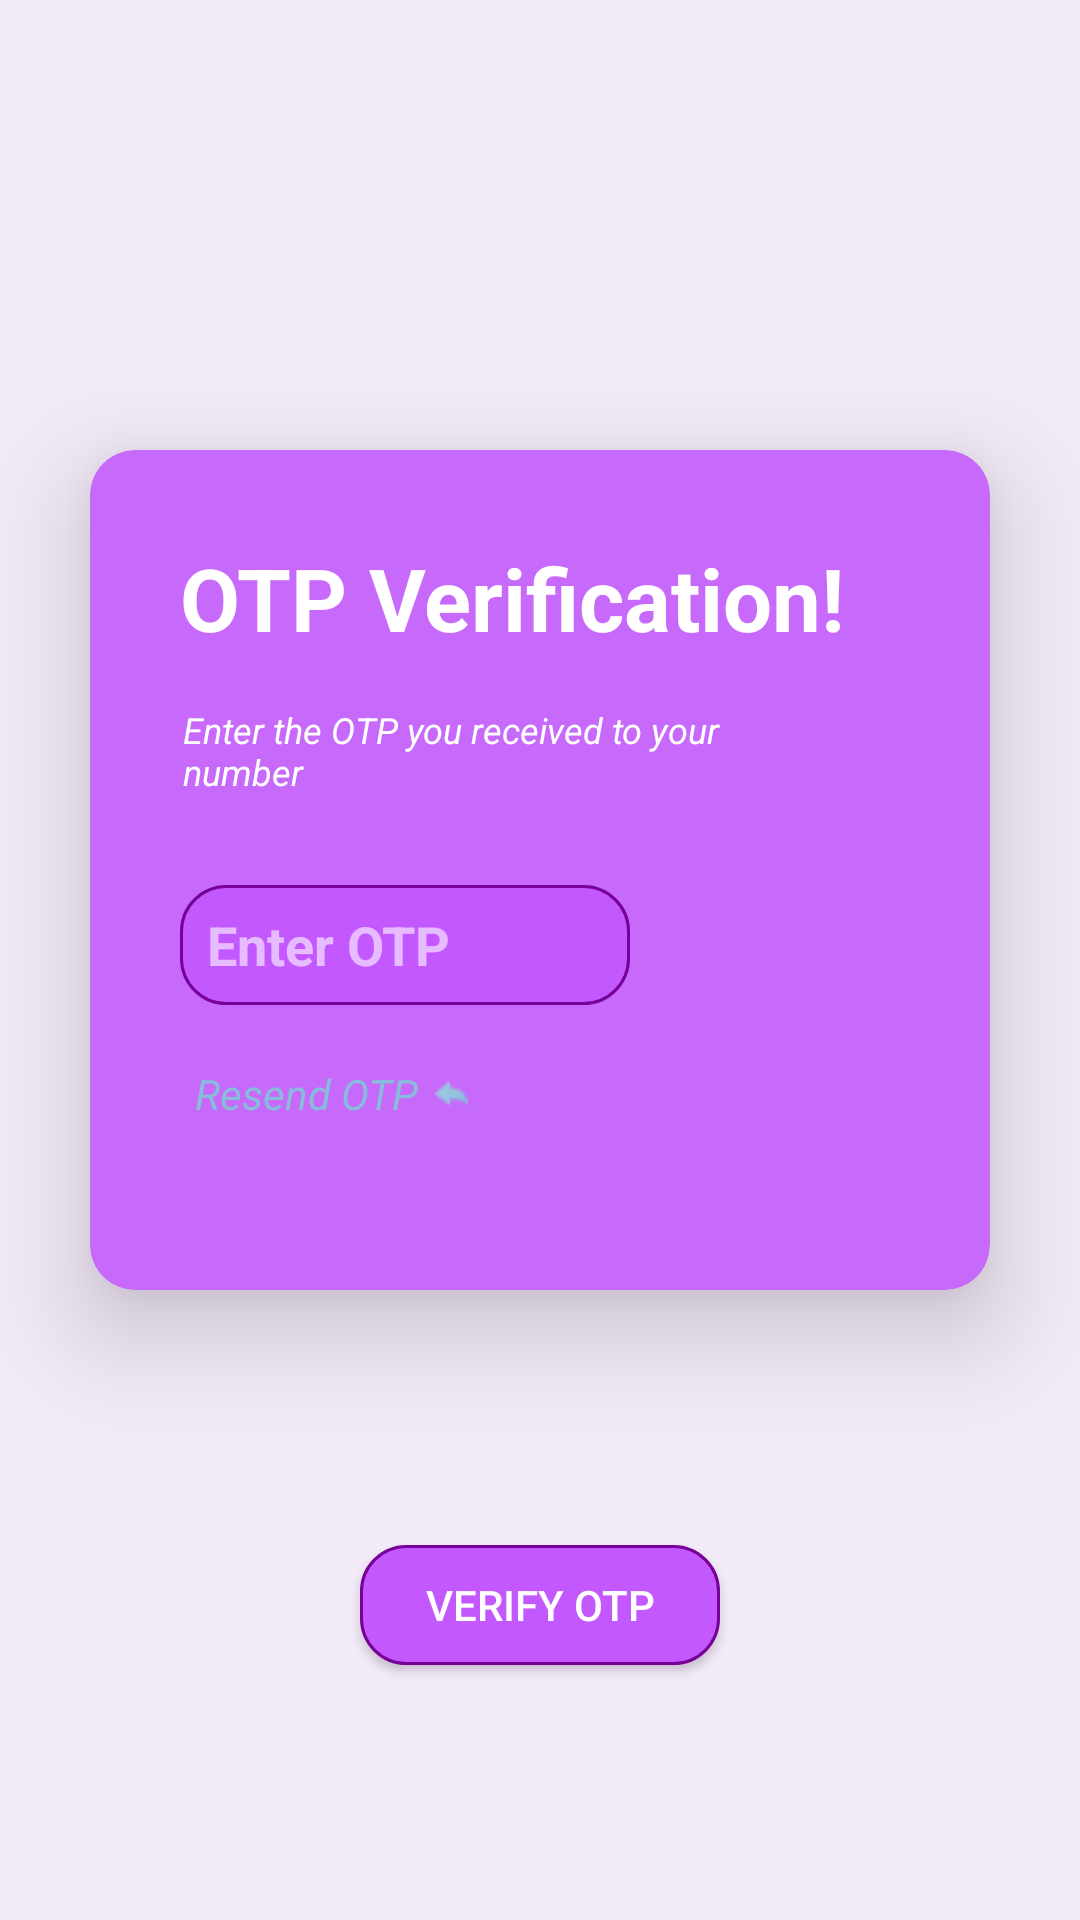

This screen was rendered from an Android layout file. Write that file and the resources it references.
<!-- AndroidManifest.xml: application theme Theme.Whatsapp1 -->
<!-- res/layout/activity_verify2.xml -->
<?xml version="1.0" encoding="utf-8"?>
<androidx.constraintlayout.widget.ConstraintLayout xmlns:android="http://schemas.android.com/apk/res/android"
    xmlns:app="http://schemas.android.com/apk/res-auto"
    xmlns:tools="http://schemas.android.com/tools"
    android:layout_width="match_parent"
    android:layout_height="match_parent"
    android:background="#F3EAF8"
    tools:context=".MainActivity">


    <androidx.cardview.widget.CardView
        android:id="@+id/cardView2"
        android:layout_width="300dp"
        android:layout_height="280dp"
        android:layout_marginTop="150dp"
        app:cardBackgroundColor="#C769FA"
        app:cardCornerRadius="15dp"
        app:cardElevation="20dp"
        app:layout_constraintEnd_toEndOf="parent"
        app:layout_constraintStart_toStartOf="parent"
        app:layout_constraintTop_toTopOf="parent">

        <RelativeLayout
            android:layout_width="match_parent"
            android:layout_height="match_parent">

            <TextView
                android:id="@+id/tx11"
                android:layout_width="250dp"
                android:layout_height="40dp"
                android:layout_marginLeft="30dp"
                android:layout_marginTop="30dp"
                android:text="OTP Verification!"
                android:textColor="#FFFFFF"
                android:textSize="29dp"
                android:fontFamily="sans-serif"
                android:textStyle="bold" />

            <TextView
                android:layout_width="200dp"
                android:layout_height="40dp"
                android:text="Enter the OTP you received to your number"
                android:layout_below="@+id/tx11"
                android:id="@+id/tx12"
                android:textColor="@color/white"
                android:layout_marginLeft="31dp"
                android:layout_marginTop="15dp"
                android:textStyle="italic"
                android:textSize="12dp"
                />


            <EditText
                android:id="@+id/otp"
                android:layout_width="150dp"
                android:layout_height="40dp"
                android:layout_marginLeft="30dp"
                android:layout_marginTop="20dp"
                android:hint="Enter OTP "
                android:textColor="#FFFFFF"
                android:background="@drawable/input1"
                android:textColorHint="#97FFFFFF"
                android:textSize="18dp"
                android:paddingLeft="9dp"
                android:layout_below="@+id/tx12"
                android:fontFamily="sans-serif"
                android:textStyle="bold"
                />
            
            <TextView
                android:id="@+id/resend"
                android:layout_width="91dp"
                android:layout_height="19dp"
                android:text="Resend OTP"

                android:drawableEnd="@drawable/resend"
                android:layout_below="@+id/otp"
                android:layout_marginTop="20dp"
                android:layout_marginLeft="35dp"
                android:textStyle="italic"
                android:textSize="14dp"
                android:drawablePadding="5dp"
                android:textColor="#87BCDA"
            />
            

        </RelativeLayout>

    </androidx.cardview.widget.CardView>


    <Button
        android:layout_width="120dp"
        android:layout_height="40dp"
        android:background="@drawable/input1"
        android:text="Verify OTP"
        android:id="@+id/verify_otp"
        app:layout_constraintBottom_toBottomOf="parent"
        app:layout_constraintEnd_toEndOf="parent"
        app:layout_constraintStart_toStartOf="parent"
        app:layout_constraintTop_toBottomOf="@+id/cardView2"
        android:textColor="@color/white"/>


</androidx.constraintlayout.widget.ConstraintLayout>
<!-- resources referenced by this layout -->
<resources>
  <color name="white">#FFFFFFFF</color>
  <!-- drawable input1 (drawable) -->
  <?xml version="1.0" encoding="utf-8"?>
  <selector xmlns:android="http://schemas.android.com/apk/res/android">
      <item android:state_enabled="true" android:state_focused="true">
          <shape android:shape="rectangle">
              <solid android:color="#C458FF"/>
              <corners android:radius="15dp"/>
              <stroke android:color="#770098" android:width="1dp" />
          </shape>
      </item>
  
      <item android:state_enabled="true">
          <shape android:shape="rectangle">
              <solid android:color="#C458FF"/>
              <corners android:radius="15dp"/>
              <stroke android:color="#770098" android:width="1dp" />
          </shape>
      </item>
  
  
  </selector>
  <!-- drawable resend: png bitmap (drawable, 332 bytes) -->
  <style name="Theme.Whatsapp1" parent="Theme.AppCompat.Light.DarkActionBar">
          
          <item name="colorPrimary">@color/purple_500</item>
          <item name="colorPrimaryVariant">@color/purple_700</item>
          <item name="colorOnPrimary">@color/white</item>
          
          <item name="colorSecondary">@color/teal_200</item>
          <item name="colorSecondaryVariant">@color/teal_700</item>
          <item name="colorOnSecondary">@color/black</item>
          
          <item name="android:statusBarColor">?attr/colorPrimaryVariant</item>
          
      </style>
  <color name="purple_500">#B437F8</color>
  <color name="purple_700">#FF3700B3</color>
  <color name="teal_200">#FF03DAC5</color>
  <color name="teal_700">#FF018786</color>
  <color name="black">#FF000000</color>
</resources>
